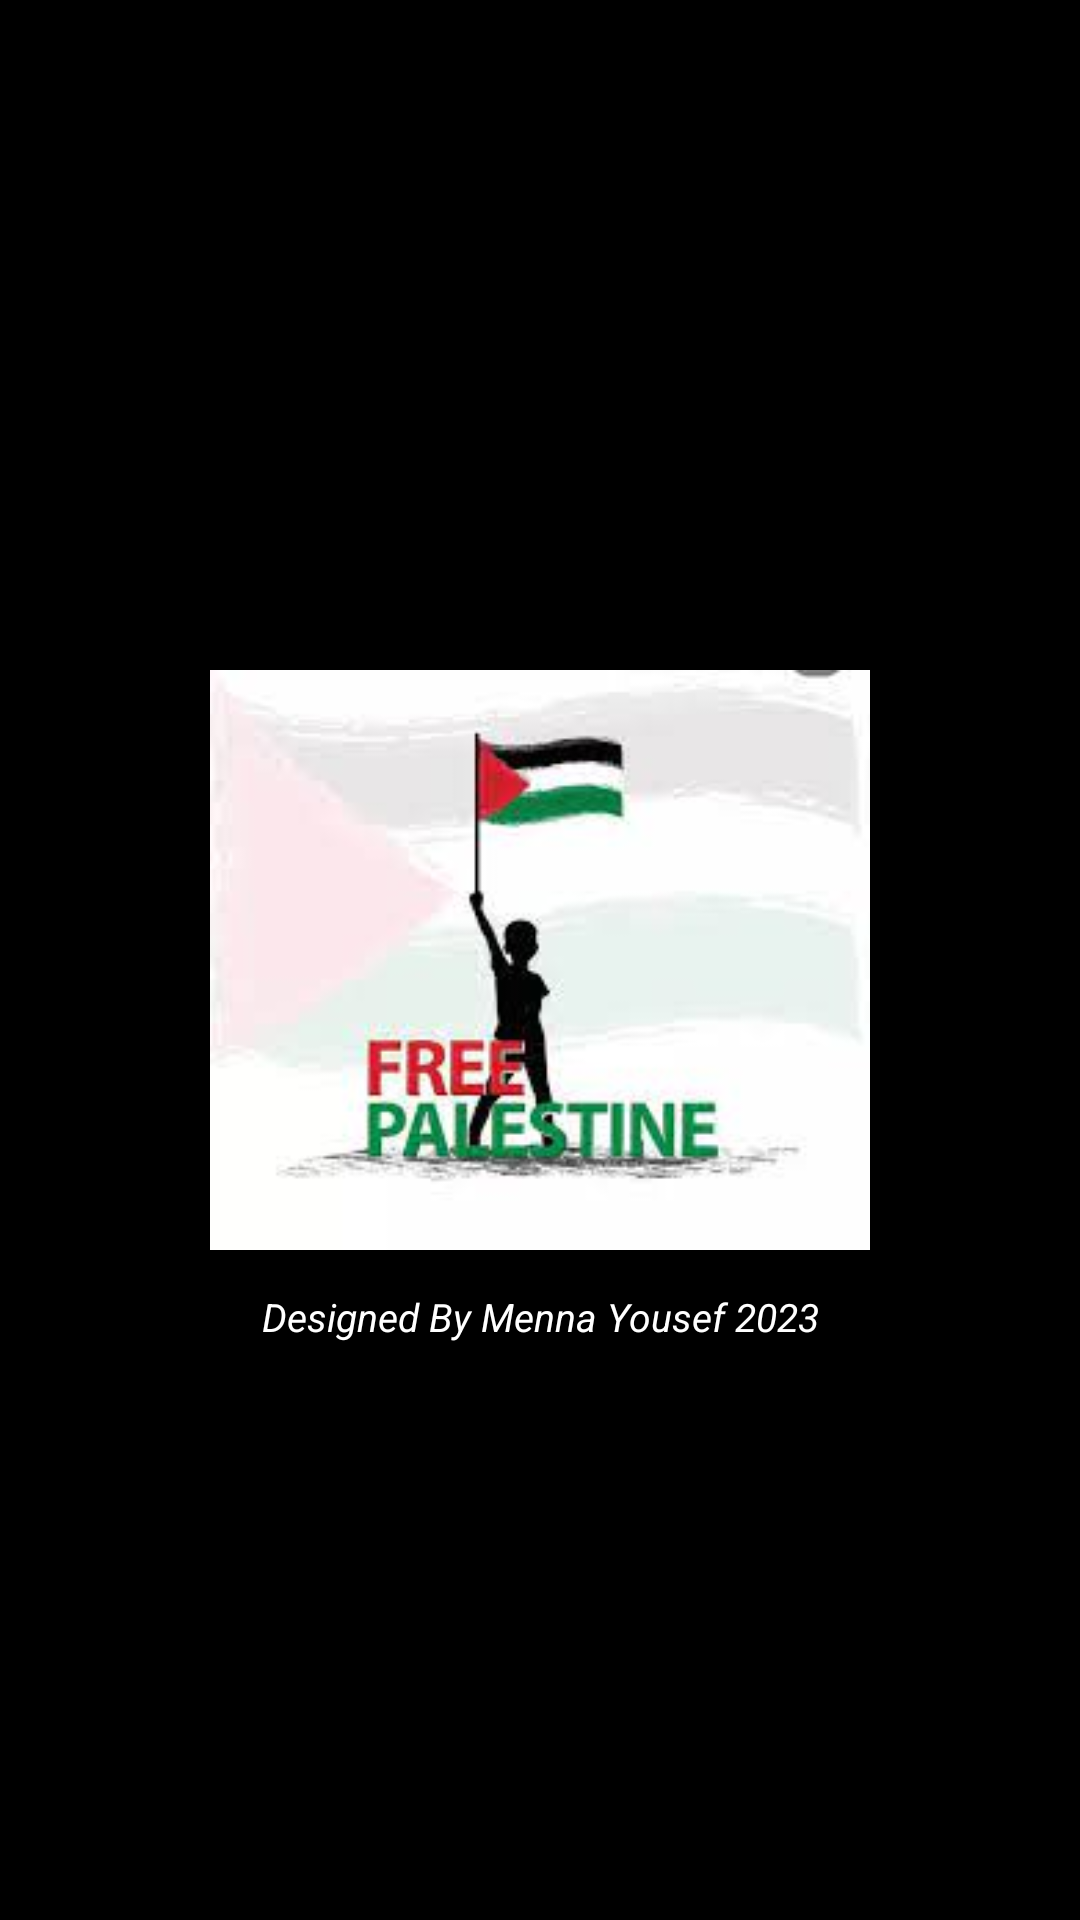

Produce the Android XML layout that renders to this screen, including the resource entries it uses.
<!-- AndroidManifest.xml: application theme noActionBar -->
<!-- res/layout/activity_free_palestine.xml -->
<?xml version="1.0" encoding="utf-8"?>
<layout xmlns:android="http://schemas.android.com/apk/res/android"
    xmlns:app="http://schemas.android.com/apk/res-auto"
    xmlns:tools="http://schemas.android.com/tools">

    <data>

    </data>

    <androidx.constraintlayout.widget.ConstraintLayout
        android:layout_width="match_parent"
        android:layout_height="match_parent"
        android:background="@color/black"
        tools:context=".freepalestine.FreePalestineActivity">
        <ImageView
            android:layout_width="220dp"
            android:layout_height="220dp"
            android:id="@+id/freepalestine"
            app:layout_constraintTop_toTopOf="parent"
            app:layout_constraintBottom_toBottomOf="parent"
            app:layout_constraintStart_toStartOf="parent"
            app:layout_constraintEnd_toEndOf="parent"
            android:src="@drawable/download"/>
        <TextView
            android:layout_width="wrap_content"
            android:layout_height="wrap_content"
            app:layout_constraintTop_toBottomOf="@id/freepalestine"
            app:layout_constraintStart_toStartOf="parent"
            app:layout_constraintEnd_toEndOf="parent"
            android:text="Designed By Menna Yousef 2023"
            android:textColor="@color/white"
            android:textStyle="italic"
            android:textSize="13sp"
            />

    </androidx.constraintlayout.widget.ConstraintLayout>
</layout>
<!-- resources referenced by this layout -->
<resources>
  <color name="black">#FF000000</color>
  <color name="white">#FFFFFFFF</color>
  <!-- drawable download: jpg bitmap (drawable, 5182 bytes) -->
  <style name="noActionBar" parent="Theme.MaterialComponents.DayNight.DarkActionBar">
          <item name="windowActionBar">false</item>
          <item name="windowNoTitle">true</item>
      </style>
</resources>
